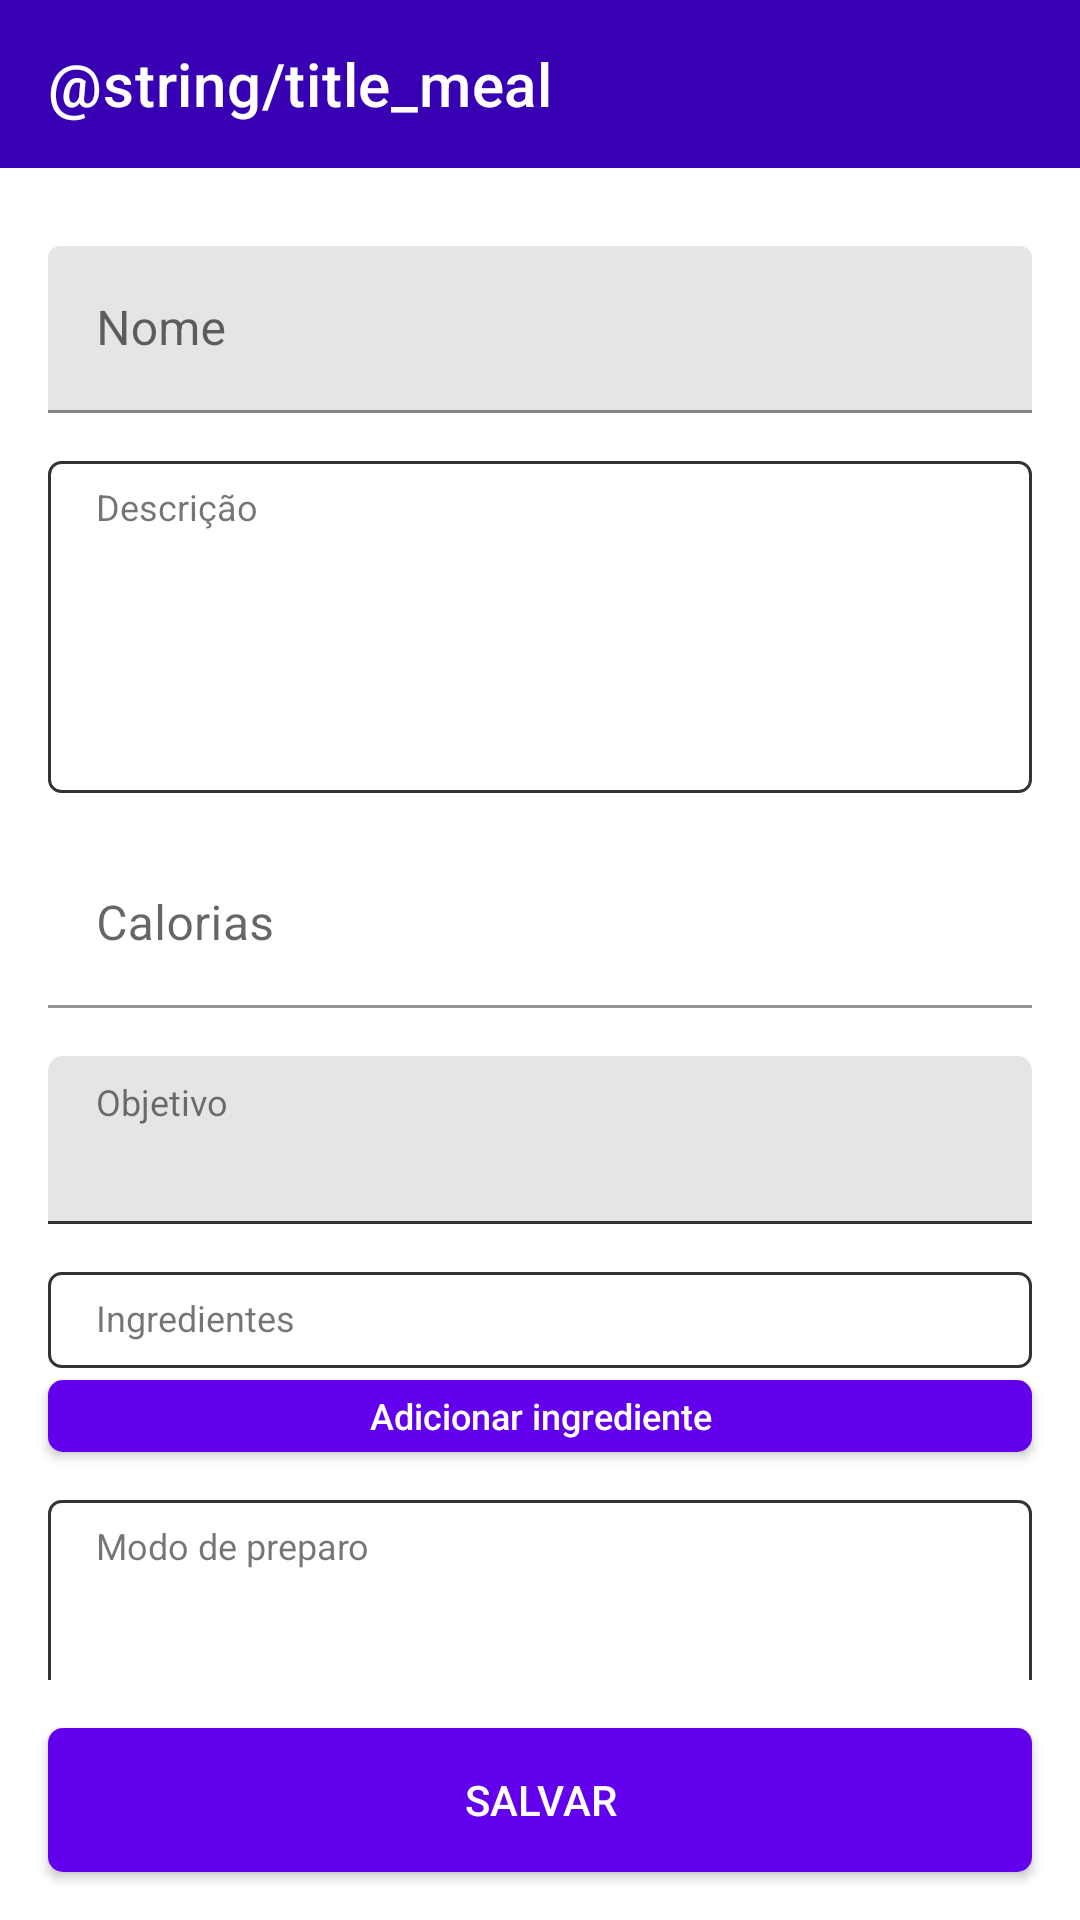

Layout XML and referenced resources for this Android screen:
<!-- AndroidManifest.xml: application theme Theme.MyHealth -->
<!-- res/layout/activity_meal_detail.xml -->
<?xml version="1.0" encoding="utf-8"?>
<androidx.constraintlayout.widget.ConstraintLayout xmlns:android="http://schemas.android.com/apk/res/android"
    xmlns:app="http://schemas.android.com/apk/res-auto"
    xmlns:tools="http://schemas.android.com/tools"
    android:layout_width="match_parent"
    android:layout_height="match_parent">

    <com.google.android.material.appbar.MaterialToolbar
        android:id="@+id/toolbar"
        android:layout_width="0dp"
        android:layout_height="?attr/actionBarSize"
        android:background="@color/colorPrimaryVariant"
        android:theme="@style/ThemeOverlay.AppCompat.Dark.ActionBar"
        app:layout_constraintEnd_toEndOf="parent"
        app:layout_constraintStart_toStartOf="parent"
        app:layout_constraintTop_toTopOf="parent"
        app:popupTheme="@style/ThemeOverlay.AppCompat.Light"
        app:title="@string/title_meal"
        app:titleTextColor="@android:color/white" />

    <androidx.core.widget.NestedScrollView
        android:layout_width="0dp"
        android:layout_height="0dp"
        android:layout_marginBottom="16dp"
        app:layout_constraintBottom_toTopOf="@id/btnSaveMeal"
        app:layout_constraintEnd_toEndOf="parent"
        app:layout_constraintStart_toStartOf="parent"
        app:layout_constraintTop_toBottomOf="@id/toolbar">

        <androidx.constraintlayout.widget.ConstraintLayout
            android:layout_width="match_parent"
            android:layout_height="match_parent">

            <com.google.android.material.textfield.TextInputLayout
                android:id="@+id/lblName"
                style="@style/TextInputLayout"
                android:layout_width="0dp"
                android:layout_height="wrap_content"
                android:layout_marginStart="16dp"
                android:layout_marginTop="26dp"
                android:layout_marginEnd="16dp"
                android:hint="Nome"
                app:boxBackgroundColor="#E5E5E5"
                app:layout_constraintBottom_toTopOf="@id/edtDescription"
                app:layout_constraintEnd_toEndOf="parent"
                app:layout_constraintStart_toStartOf="parent"
                app:layout_constraintTop_toTopOf="parent">

                <androidx.appcompat.widget.AppCompatEditText
                    android:id="@+id/edtName"
                    style="@style/EditText"
                    android:layout_width="match_parent"
                    android:layout_height="wrap_content"
                    android:inputType="text" />

            </com.google.android.material.textfield.TextInputLayout>

            <androidx.appcompat.widget.AppCompatEditText
                android:id="@+id/edtDescription"
                style="@style/EditTextArea"
                android:layout_width="0dp"
                android:layout_height="wrap_content"
                android:layout_marginStart="16dp"
                android:layout_marginTop="16dp"
                android:layout_marginEnd="16dp"
                app:layout_constraintBottom_toTopOf="@id/lblCalories"
                app:layout_constraintEnd_toEndOf="parent"
                app:layout_constraintStart_toStartOf="parent"
                app:layout_constraintTop_toBottomOf="@id/lblName" />

            <TextView
                android:id="@+id/lblDescription"
                android:layout_width="wrap_content"
                android:layout_height="wrap_content"
                android:layout_marginStart="16dp"
                android:layout_marginTop="7dp"
                android:text="Descrição"
                android:textSize="12sp"
                app:layout_constraintStart_toStartOf="@id/edtDescription"
                app:layout_constraintTop_toTopOf="@id/edtDescription" />

            <com.google.android.material.textfield.TextInputLayout
                android:id="@+id/lblCalories"
                style="@style/TextInputLayout"
                android:layout_width="0dp"
                android:layout_height="wrap_content"
                android:layout_marginStart="16dp"
                android:layout_marginTop="16dp"
                android:layout_marginEnd="16dp"
                android:hint="Calorias"
                app:layout_constraintBottom_toTopOf="@id/cbxObjective"
                app:layout_constraintEnd_toEndOf="parent"
                app:layout_constraintStart_toStartOf="parent"
                app:layout_constraintTop_toBottomOf="@id/edtDescription">

                <androidx.appcompat.widget.AppCompatEditText
                    android:id="@+id/edtCalories"
                    style="@style/EditText"
                    android:layout_width="match_parent"
                    android:layout_height="wrap_content"
                    android:inputType="number" />

            </com.google.android.material.textfield.TextInputLayout>

            <androidx.appcompat.widget.AppCompatSpinner
                android:id="@+id/cbxObjective"
                style="@style/Combobox"
                android:layout_width="0dp"
                android:layout_marginStart="16dp"
                android:layout_marginTop="16dp"
                android:layout_marginEnd="16dp"
                app:layout_constraintBottom_toTopOf="@id/recIngredients"
                app:layout_constraintEnd_toEndOf="parent"
                app:layout_constraintStart_toStartOf="parent"
                app:layout_constraintTop_toBottomOf="@id/lblCalories"
                tools:listitem="@layout/spinner_item" />

            <TextView
                android:id="@+id/lblObjective"
                android:layout_width="wrap_content"
                android:layout_height="wrap_content"
                android:layout_marginStart="16dp"
                android:layout_marginTop="7dp"
                android:text="Objetivo"
                android:textSize="12sp"
                app:layout_constraintStart_toStartOf="@id/cbxObjective"
                app:layout_constraintTop_toTopOf="@id/cbxObjective" />

            <androidx.recyclerview.widget.RecyclerView
                android:id="@+id/recIngredients"
                android:layout_width="0dp"
                android:layout_height="wrap_content"
                android:layout_marginStart="16dp"
                android:layout_marginTop="16dp"
                android:layout_marginEnd="16dp"
                android:background="@drawable/bg_neutral_outline"
                android:nestedScrollingEnabled="false"
                android:overScrollMode="never"
                app:layoutManager="androidx.recyclerview.widget.LinearLayoutManager"
                app:layout_constraintBottom_toTopOf="@id/btnAddIngredient"
                app:layout_constraintEnd_toEndOf="parent"
                app:layout_constraintStart_toStartOf="parent"
                app:layout_constraintTop_toBottomOf="@id/cbxObjective"
                tools:itemCount="3"
                tools:listitem="@layout/item_igredient_meal" />

            <TextView
                android:id="@+id/lblIngredients"
                android:layout_width="wrap_content"
                android:layout_height="wrap_content"
                android:layout_marginStart="16dp"
                android:layout_marginTop="7dp"
                android:text="Ingredientes"
                android:textSize="12sp"
                app:layout_constraintStart_toStartOf="@id/recIngredients"
                app:layout_constraintTop_toTopOf="@id/recIngredients" />

            <androidx.appcompat.widget.AppCompatButton
                android:id="@+id/btnAddIngredient"
                style="@style/PrimaryButton"
                android:layout_width="0dp"
                android:layout_height="24dp"
                android:layout_marginStart="16dp"
                android:layout_marginTop="4dp"
                android:layout_marginEnd="16dp"
                android:text="Adicionar ingrediente"
                android:textAllCaps="false"
                android:textSize="12sp"
                app:layout_constraintBottom_toTopOf="@id/edtPreparationMode"
                app:layout_constraintEnd_toEndOf="parent"
                app:layout_constraintStart_toStartOf="parent"
                app:layout_constraintTop_toBottomOf="@id/recIngredients" />

            <androidx.appcompat.widget.AppCompatEditText
                android:id="@+id/edtPreparationMode"
                style="@style/EditTextArea"
                android:layout_width="0dp"
                android:layout_height="wrap_content"
                android:layout_marginStart="16dp"
                android:layout_marginTop="16dp"
                android:layout_marginEnd="16dp"
                app:layout_constraintBottom_toBottomOf="parent"
                app:layout_constraintEnd_toEndOf="parent"
                app:layout_constraintStart_toStartOf="parent"
                app:layout_constraintTop_toBottomOf="@id/btnAddIngredient" />

            <TextView
                android:id="@+id/lblPreparationMode"
                android:layout_width="wrap_content"
                android:layout_height="wrap_content"
                android:layout_marginStart="16dp"
                android:layout_marginTop="7dp"
                android:text="Modo de preparo"
                android:textSize="12sp"
                app:layout_constraintStart_toStartOf="@id/edtPreparationMode"
                app:layout_constraintTop_toTopOf="@id/edtPreparationMode" />

        </androidx.constraintlayout.widget.ConstraintLayout>

    </androidx.core.widget.NestedScrollView>

    <androidx.appcompat.widget.AppCompatButton
        android:id="@+id/btnSaveMeal"
        style="@style/PrimaryButton"
        android:layout_width="0dp"
        android:layout_height="wrap_content"
        android:layout_marginStart="16dp"
        android:layout_marginEnd="16dp"
        android:layout_marginBottom="16dp"
        android:text="Salvar"
        app:layout_constraintBottom_toBottomOf="parent"
        app:layout_constraintEnd_toEndOf="parent"
        app:layout_constraintStart_toStartOf="parent" />

</androidx.constraintlayout.widget.ConstraintLayout>
<!-- res/layout/spinner_item.xml (included above) -->
<?xml version="1.0" encoding="utf-8"?>
<androidx.constraintlayout.widget.ConstraintLayout xmlns:android="http://schemas.android.com/apk/res/android"
    xmlns:app="http://schemas.android.com/apk/res-auto"
    xmlns:tools="http://schemas.android.com/tools"
    android:layout_width="match_parent"
    android:layout_height="wrap_content">

    <androidx.appcompat.widget.AppCompatTextView
        android:id="@+id/textSpinnerItem"
        android:layout_width="wrap_content"
        android:layout_height="wrap_content"
        android:layout_centerVertical="true"
        android:textColor="@color/black"
        android:layout_marginStart="16dp"
        android:layout_marginTop="12dp"
        android:layout_marginBottom="12dp"
        android:textSize="16sp"
        app:layout_constraintBottom_toBottomOf="parent"
        app:layout_constraintStart_toStartOf="parent"
        app:layout_constraintTop_toTopOf="parent"
        tools:text="Ganhar Massa" />


</androidx.constraintlayout.widget.ConstraintLayout>
<!-- res/layout/item_igredient_meal.xml (included above) -->
<?xml version="1.0" encoding="utf-8"?>
<androidx.constraintlayout.widget.ConstraintLayout xmlns:android="http://schemas.android.com/apk/res/android"
    xmlns:app="http://schemas.android.com/apk/res-auto"
    xmlns:tools="http://schemas.android.com/tools"
    android:layout_width="match_parent"
    android:layout_height="wrap_content">

    <androidx.appcompat.widget.AppCompatTextView
        android:id="@+id/txtIngredient"
        android:layout_width="0dp"
        android:layout_height="wrap_content"
        android:layout_marginEnd="8dp"
        android:textColor="@color/black"
        android:textSize="16sp"
        app:layout_constraintEnd_toStartOf="@id/txtQuantity"
        app:layout_constraintStart_toStartOf="parent"
        app:layout_constraintTop_toTopOf="parent"
        tools:text="batata" />

    <androidx.appcompat.widget.AppCompatTextView
        android:id="@+id/txtQuantity"
        android:layout_width="wrap_content"
        android:layout_height="wrap_content"
        android:layout_marginEnd="4dp"
        android:textColor="@color/black"
        android:textSize="16sp"
        app:layout_constraintEnd_toStartOf="@id/txtUnitOfMeasurement"
        app:layout_constraintTop_toTopOf="parent"
        tools:text="400" />

    <androidx.appcompat.widget.AppCompatTextView
        android:id="@+id/txtUnitOfMeasurement"
        android:layout_width="wrap_content"
        android:layout_height="wrap_content"
        android:textColor="@color/black"
        android:textSize="16sp"
        app:layout_constraintEnd_toEndOf="parent"
        app:layout_constraintTop_toTopOf="parent"
        tools:text="gramas" />

</androidx.constraintlayout.widget.ConstraintLayout>
<!-- resources referenced by this layout -->
<resources>
  <color name="black">#FF000000</color>
  <color name="colorPrimaryVariant">@color/purple_700</color>
  <!-- drawable bg_neutral_outline (drawable) -->
  <?xml version="1.0" encoding="utf-8"?>
  <shape xmlns:android="http://schemas.android.com/apk/res/android">
      <stroke
          android:width="1dp"
          android:color="#333333" />
      <corners android:radius="4dp" />
      <solid android:color="@color/bg_edittext" />
      <padding
          android:bottom="10dp"
          android:left="16dp"
          android:right="16dp"
          android:top="22dp" />
  </shape>
  <style name="Combobox">
          <item name="android:layout_height">56dp</item>
          <item name="android:paddingTop">12dp</item>
          <item name="android:background">@drawable/spinner_background</item>
          <item name="android:spinnerMode">dialog</item>
          <item name="android:textColor">@color/edit_text_color</item>
      </style>
  <style name="EditText">
          <item name="android:textColor">@color/edit_text_color</item>
          <item name="android:textSize">16sp</item>
      </style>
  <style name="EditTextArea" parent="EditText">
          <item name="android:background">@drawable/bg_neutral_outline</item>
          <item name="android:gravity">top</item>
          <item name="android:minLines">4</item>
      </style>
  <style name="PrimaryButton">
          <item name="android:background">@drawable/bg_primary_button</item>
          <item name="android:textColor">@color/white</item>
      </style>
  <style name="TextInputLayout">
          <item name="boxBackgroundColor">@color/bg_edittext</item>
      </style>
  <style name="Theme.MyHealth" parent="Base.Theme.MyHealth.NoActionBar" />
  <color name="purple_700">#FF3700B3</color>
  <!-- drawable spinner_background (drawable) -->
  <layer-list xmlns:android="http://schemas.android.com/apk/res/android">
  
      <item android:top="10dp">
          <shape android:shape="rectangle">
              <solid android:color="#333333" />
          </shape>
      </item>
  
      <item android:bottom="1dp">
          <shape android:shape="rectangle">
              <solid android:color="#E5E5E5" />
              <corners
                  android:topLeftRadius="5dp"
                  android:topRightRadius="5dp" />
          </shape>
      </item>
  
  </layer-list>
  <!-- drawable bg_primary_button (drawable) -->
  <?xml version="1.0" encoding="utf-8"?>
  <selector xmlns:android="http://schemas.android.com/apk/res/android">
      <item android:state_pressed="true">
          <shape android:shape="rectangle">
              <solid android:color="@color/colorPrimaryVariant" />
              <corners android:radius="5dp" />
              <padding
                  android:left="16dp"
                  android:right="16dp" />
          </shape>
      </item>
  
      <item >
          <shape android:shape="rectangle">
              <solid android:color="@color/colorPrimary" />
              <corners android:radius="5dp" />
              <padding
                  android:left="16dp"
                  android:right="16dp" />
          </shape>
      </item>
  
  </selector>
  <color name="white">#FFFFFFFF</color>
  <style name="Base.Theme.MyHealth.NoActionBar" parent="Theme.MaterialComponents.Light.NoActionBar">
          
          <item name="colorPrimary">@color/colorPrimary</item>
          <item name="colorPrimaryVariant">@color/colorPrimaryVariant</item>
          <item name="colorSecondary">@color/teal_200</item>
          <item name="colorSecondaryVariant">@color/teal_700</item>
      </style>
  <color name="colorPrimary">@color/purple_500</color>
  <color name="teal_200">#FF03DAC5</color>
  <color name="teal_700">#FF018786</color>
  <color name="purple_500">#FF6200EE</color>
</resources>
